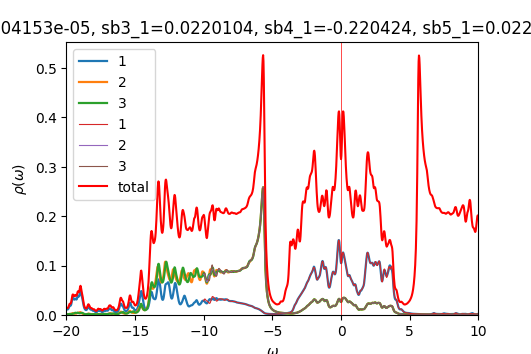

The file beside this chart, header and first rows:
w	up_1	up_2	up_3	down_1	down_2	down_3	cumul_up_1	cumul_up_2	cumul_up_3	cumul_down_1	cumul_down_2	cumul_down_3	
-20	0.01088	0.00102	0.001613	6.86713e-05	4.54318e-05	4.54324e-05	0	0	0	0	0	0
-19.98	0.01126	0.001059	0.001658	6.88434e-05	4.55234e-05	4.55237e-05	0.0002814	2.64762e-05	4.14441e-05	1.72108e-06	1.13808e-06	1.13809e-06
-19.95	0.01122	0.001101	0.001625	6.90197e-05	4.56152e-05	4.56155e-05	0.000562	5.40029e-05	8.20772e-05	3.44658e-06	2.27846e-06	2.27848e-06
-19.93	0.01112	0.001159	0.001571	6.92002e-05	4.57074e-05	4.57076e-05	0.00084	8.29803e-05	0.0001214	5.17658e-06	3.42115e-06	3.42117e-06
-19.9	0.01131	0.001248	0.001549	6.93849e-05	4.58e-05	4.58001e-05	0.001123	0.0001142	0.0001601	6.9112e-06	4.56615e-06	4.56617e-06
-19.88	0.01198	0.001378	0.001584	6.95741e-05	4.58928e-05	4.58929e-05	0.001422	0.0001486	0.0001997	8.65056e-06	5.71347e-06	5.7135e-06
-19.85	0.01318	0.001555	0.001685	6.97682e-05	4.59861e-05	4.59861e-05	0.001752	0.0001875	0.0002418	1.03948e-05	6.86312e-06	6.86315e-06
-19.82	0.01485	0.001771	0.001836	6.99675e-05	4.60797e-05	4.60797e-05	0.002123	0.0002318	0.0002877	1.21439e-05	8.01512e-06	8.01514e-06
-19.8	0.01664	0.001988	0.001996	7.01711e-05	4.61737e-05	4.61736e-05	0.002539	0.0002815	0.0003376	1.38982e-05	9.16946e-06	9.16948e-06
-19.77	0.01798	0.002144	0.002094	7.03757e-05	4.6268e-05	4.62679e-05	0.002988	0.0003351	0.0003899	1.56576e-05	1.03262e-05	1.03262e-05
-19.75	0.01852	0.0022	0.002087	7.05764e-05	4.63626e-05	4.63624e-05	0.003451	0.0003901	0.0004421	1.7422e-05	1.14852e-05	1.14852e-05
-19.73	0.01856	0.002193	0.002006	7.07717e-05	4.64575e-05	4.64573e-05	0.003916	0.0004449	0.0004923	1.91913e-05	1.26467e-05	1.26467e-05
-19.7	0.01882	0.002204	0.001925	7.09662e-05	4.65528e-05	4.65525e-05	0.004386	0.0005	0.0005404	2.09655e-05	1.38105e-05	1.38105e-05
-19.68	0.01984	0.002293	0.001897	7.11671e-05	4.66486e-05	4.66481e-05	0.004882	0.0005573	0.0005878	2.27447e-05	1.49767e-05	1.49767e-05
-19.65	0.02191	0.00249	0.001944	7.13797e-05	4.6745e-05	4.67443e-05	0.00543	0.0006196	0.0006364	2.45291e-05	1.61453e-05	1.61453e-05
-19.62	0.02507	0.002795	0.002067	7.1607e-05	4.6842e-05	4.68411e-05	0.006056	0.0006895	0.0006881	2.63193e-05	1.73164e-05	1.73163e-05
-19.6	0.02897	0.003167	0.002247	7.18497e-05	4.69397e-05	4.69385e-05	0.006781	0.0007686	0.0007443	2.81156e-05	1.84899e-05	1.84898e-05
-19.57	0.03265	0.003505	0.002443	7.21048e-05	4.7038e-05	4.70366e-05	0.007597	0.0008563	0.0008053	2.99182e-05	1.96658e-05	1.96657e-05
-19.55	0.03483	0.003696	0.0026	7.23634e-05	4.71366e-05	4.71352e-05	0.008468	0.0009487	0.0008703	3.17273e-05	2.08442e-05	2.08441e-05
-19.52	0.03506	0.003713	0.002707	7.261e-05	4.72352e-05	4.72338e-05	0.009344	0.001041	0.000938	3.35425e-05	2.20251e-05	2.20249e-05
-19.5	0.03403	0.003611	0.00281	7.2825e-05	4.73331e-05	4.73319e-05	0.01019	0.001132	0.001008	3.53631e-05	2.32084e-05	2.32082e-05
-19.48	0.03264	0.003433	0.002965	7.29992e-05	4.74301e-05	4.74292e-05	0.01101	0.001218	0.001082	3.71881e-05	2.43942e-05	2.43939e-05
-19.45	0.03152	0.003207	0.003215	7.31472e-05	4.75264e-05	4.7526e-05	0.0118	0.001298	0.001163	3.90168e-05	2.55823e-05	2.55821e-05
-19.43	0.03117	0.002996	0.003577	7.32934e-05	4.7623e-05	4.76232e-05	0.01258	0.001373	0.001252	4.08491e-05	2.67729e-05	2.67727e-05
-19.4	0.03171	0.002855	0.004014	7.3453e-05	4.77202e-05	4.7721e-05	0.01337	0.001444	0.001353	4.26855e-05	2.79659e-05	2.79657e-05
-19.38	0.03265	0.002792	0.004406	7.36258e-05	4.7818e-05	4.78194e-05	0.01419	0.001514	0.001463	4.45261e-05	2.91614e-05	2.91612e-05
-19.35	0.03313	0.002784	0.004606	7.38025e-05	4.79165e-05	4.79182e-05	0.01502	0.001583	0.001578	4.63712e-05	3.03593e-05	3.03591e-05
-19.32	0.03274	0.00282	0.004568	7.39735e-05	4.80153e-05	4.80172e-05	0.01583	0.001654	0.001692	4.82205e-05	3.15597e-05	3.15596e-05
-19.3	0.03186	0.002914	0.00439	7.41375e-05	4.81146e-05	4.81162e-05	0.01663	0.001727	0.001802	5.00739e-05	3.27625e-05	3.27625e-05
-19.27	0.03138	0.003103	0.004234	7.43006e-05	4.82142e-05	4.82156e-05	0.01741	0.001804	0.001908	5.19315e-05	3.39679e-05	3.39679e-05
-19.25	0.03201	0.003416	0.004215	7.44693e-05	4.83143e-05	4.83153e-05	0.01821	0.00189	0.002013	5.37932e-05	3.51757e-05	3.51757e-05
-19.23	0.03389	0.003841	0.004353	7.46465e-05	4.84149e-05	4.84156e-05	0.01906	0.001986	0.002122	5.56593e-05	3.63861e-05	3.63861e-05
-19.2	0.03639	0.004293	0.004555	7.48318e-05	4.85159e-05	4.85165e-05	0.01997	0.002093	0.002236	5.75301e-05	3.7599e-05	3.75991e-05
-19.18	0.03828	0.004626	0.00465	7.50243e-05	4.86174e-05	4.86178e-05	0.02093	0.002209	0.002352	5.94058e-05	3.88145e-05	3.88145e-05
-19.15	0.03865	0.004744	0.004516	7.52227e-05	4.87193e-05	4.87196e-05	0.02189	0.002327	0.002465	6.12863e-05	4.00324e-05	4.00325e-05
-19.12	0.03789	0.004718	0.004199	7.54261e-05	4.88216e-05	4.88218e-05	0.02284	0.002445	0.00257	6.3172e-05	4.1253e-05	4.1253e-05
-19.1	0.03731	0.004723	0.003856	7.56341e-05	4.89244e-05	4.89245e-05	0.02378	0.002563	0.002666	6.50628e-05	4.24761e-05	4.24761e-05
-19.07	0.0381	0.004897	0.003617	7.58464e-05	4.90275e-05	4.90276e-05	0.02473	0.002686	0.002757	6.6959e-05	4.37018e-05	4.37018e-05
-19.05	0.04067	0.005265	0.003534	7.6063e-05	4.91311e-05	4.91311e-05	0.02574	0.002817	0.002845	6.88606e-05	4.49301e-05	4.49301e-05
-19.02	0.04448	0.005699	0.003592	7.62837e-05	4.92351e-05	4.9235e-05	0.02686	0.00296	0.002935	7.07677e-05	4.61609e-05	4.6161e-05
-19	0.04799	0.005943	0.003728	7.65085e-05	4.93396e-05	4.93394e-05	0.02806	0.003108	0.003028	7.26804e-05	4.73944e-05	4.73945e-05
-18.98	0.0493	0.005774	0.003857	7.67377e-05	4.94445e-05	4.94443e-05	0.02929	0.003253	0.003124	7.45988e-05	4.86305e-05	4.86306e-05
-18.95	0.04764	0.005223	0.003938	7.69721e-05	4.95498e-05	4.95496e-05	0.03048	0.003383	0.003223	7.65231e-05	4.98693e-05	4.98693e-05
-18.93	0.044	0.004516	0.004012	7.72135e-05	4.96557e-05	4.96554e-05	0.03158	0.003496	0.003323	7.84534e-05	5.11107e-05	5.11107e-05
-18.9	0.04012	0.00386	0.004141	7.74646e-05	4.97621e-05	4.97618e-05	0.03258	0.003593	0.003427	8.03901e-05	5.23547e-05	5.23547e-05
-18.88	0.03697	0.003337	0.004305	7.77286e-05	4.98693e-05	4.98689e-05	0.03351	0.003676	0.003534	8.23333e-05	5.36015e-05	5.36015e-05
-18.85	0.03422	0.002932	0.004366	7.80097e-05	4.99772e-05	4.99768e-05	0.03436	0.00375	0.003644	8.42835e-05	5.48509e-05	5.48509e-05
-18.82	0.03101	0.002597	0.004177	7.83134e-05	5.00861e-05	5.00855e-05	0.03514	0.003814	0.003748	8.62414e-05	5.6103e-05	5.6103e-05
-18.8	0.02707	0.002302	0.003745	7.86465e-05	5.01962e-05	5.01954e-05	0.03581	0.003872	0.003842	8.82075e-05	5.73579e-05	5.73579e-05
-18.77	0.02295	0.00205	0.003216	7.90139e-05	5.03075e-05	5.03065e-05	0.03639	0.003923	0.003922	9.01829e-05	5.86156e-05	5.86156e-05
-18.75	0.0193	0.001851	0.002726	7.94106e-05	5.042e-05	5.04186e-05	0.03687	0.00397	0.00399	9.21681e-05	5.98761e-05	5.9876e-05
-18.73	0.01641	0.001706	0.002333	7.98072e-05	5.05327e-05	5.0531e-05	0.03728	0.004012	0.004048	9.41633e-05	6.11394e-05	6.11393e-05
-18.7	0.01425	0.001609	0.002039	8.01476e-05	5.06443e-05	5.06419e-05	0.03764	0.004052	0.004099	9.6167e-05	6.24055e-05	6.24054e-05
-18.68	0.0127	0.00155	0.001829	8.03883e-05	5.07533e-05	5.07504e-05	0.03795	0.004091	0.004145	9.81767e-05	6.36744e-05	6.36741e-05
-18.65	0.01159	0.001516	0.001683	8.05393e-05	5.08601e-05	5.0857e-05	0.03824	0.004129	0.004187	0.0001002	6.49459e-05	6.49455e-05
-18.62	0.0108	0.001497	0.001588	8.06437e-05	5.09658e-05	5.09631e-05	0.03851	0.004166	0.004227	0.0001022	6.622e-05	6.62196e-05
-18.6	0.01029	0.001495	0.001536	8.07427e-05	5.10717e-05	5.10699e-05	0.03877	0.004204	0.004265	0.0001042	6.74968e-05	6.74964e-05
-18.57	0.01007	0.00152	0.001526	8.08668e-05	5.11786e-05	5.11779e-05	0.03902	0.004242	0.004303	0.0001062	6.87763e-05	6.87758e-05
-18.55	0.0102	0.001585	0.001559	8.10313e-05	5.12867e-05	5.12874e-05	0.03928	0.004282	0.004342	0.0001083	7.00585e-05	7.0058e-05
-18.52	0.01071	0.0017	0.001642	8.12375e-05	5.13961e-05	5.13983e-05	0.03955	0.004324	0.004383	0.0001103	7.13434e-05	7.1343e-05
... 1,141 more rows
